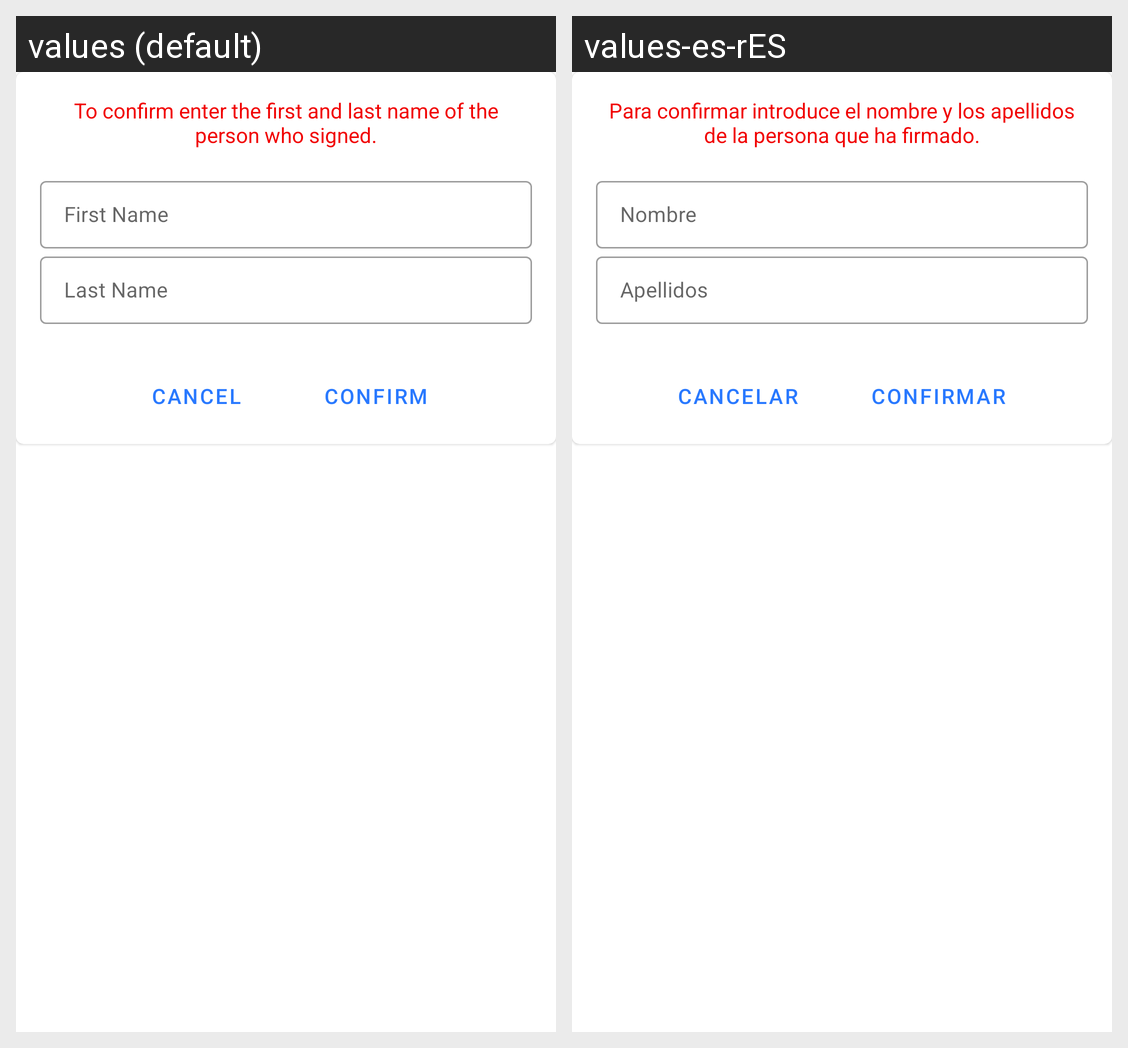

Locale-by-locale string values for the Android screen shown in this grid:
Android screen res/layout/signature_confirmation_dialog_layout.xml rendered under 2 locales, left to right: values (default), values-es-rES. Device: Nexus 5 (rendered at 1080×1920; each locale shown at half size, 540×960, under a caption strip naming it); theme AppTheme.
Strings drawn on this screen, with the default value and each locale's value (text and hints the layout hard-codes, and strings that could not be matched under every locale, appear in the picture but are not listed):

confirmation_popup_message
  values: To confirm enter the first and last name of the person who signed.
  values-es-rES: Para confirmar introduce el nombre y los apellidos de la persona que ha firmado.

confirmation_popup_firstname_hint
  values: First Name
  values-es-rES: Nombre

confirmation_popup_lastname_hint
  values: Last Name
  values-es-rES: Apellidos

confirmation_popup_cancel_button
  values: CANCEL
  values-es-rES: CANCELAR

confirmation_popup_button_confirm
  values: CONFIRM
  values-es-rES: CONFIRMAR
